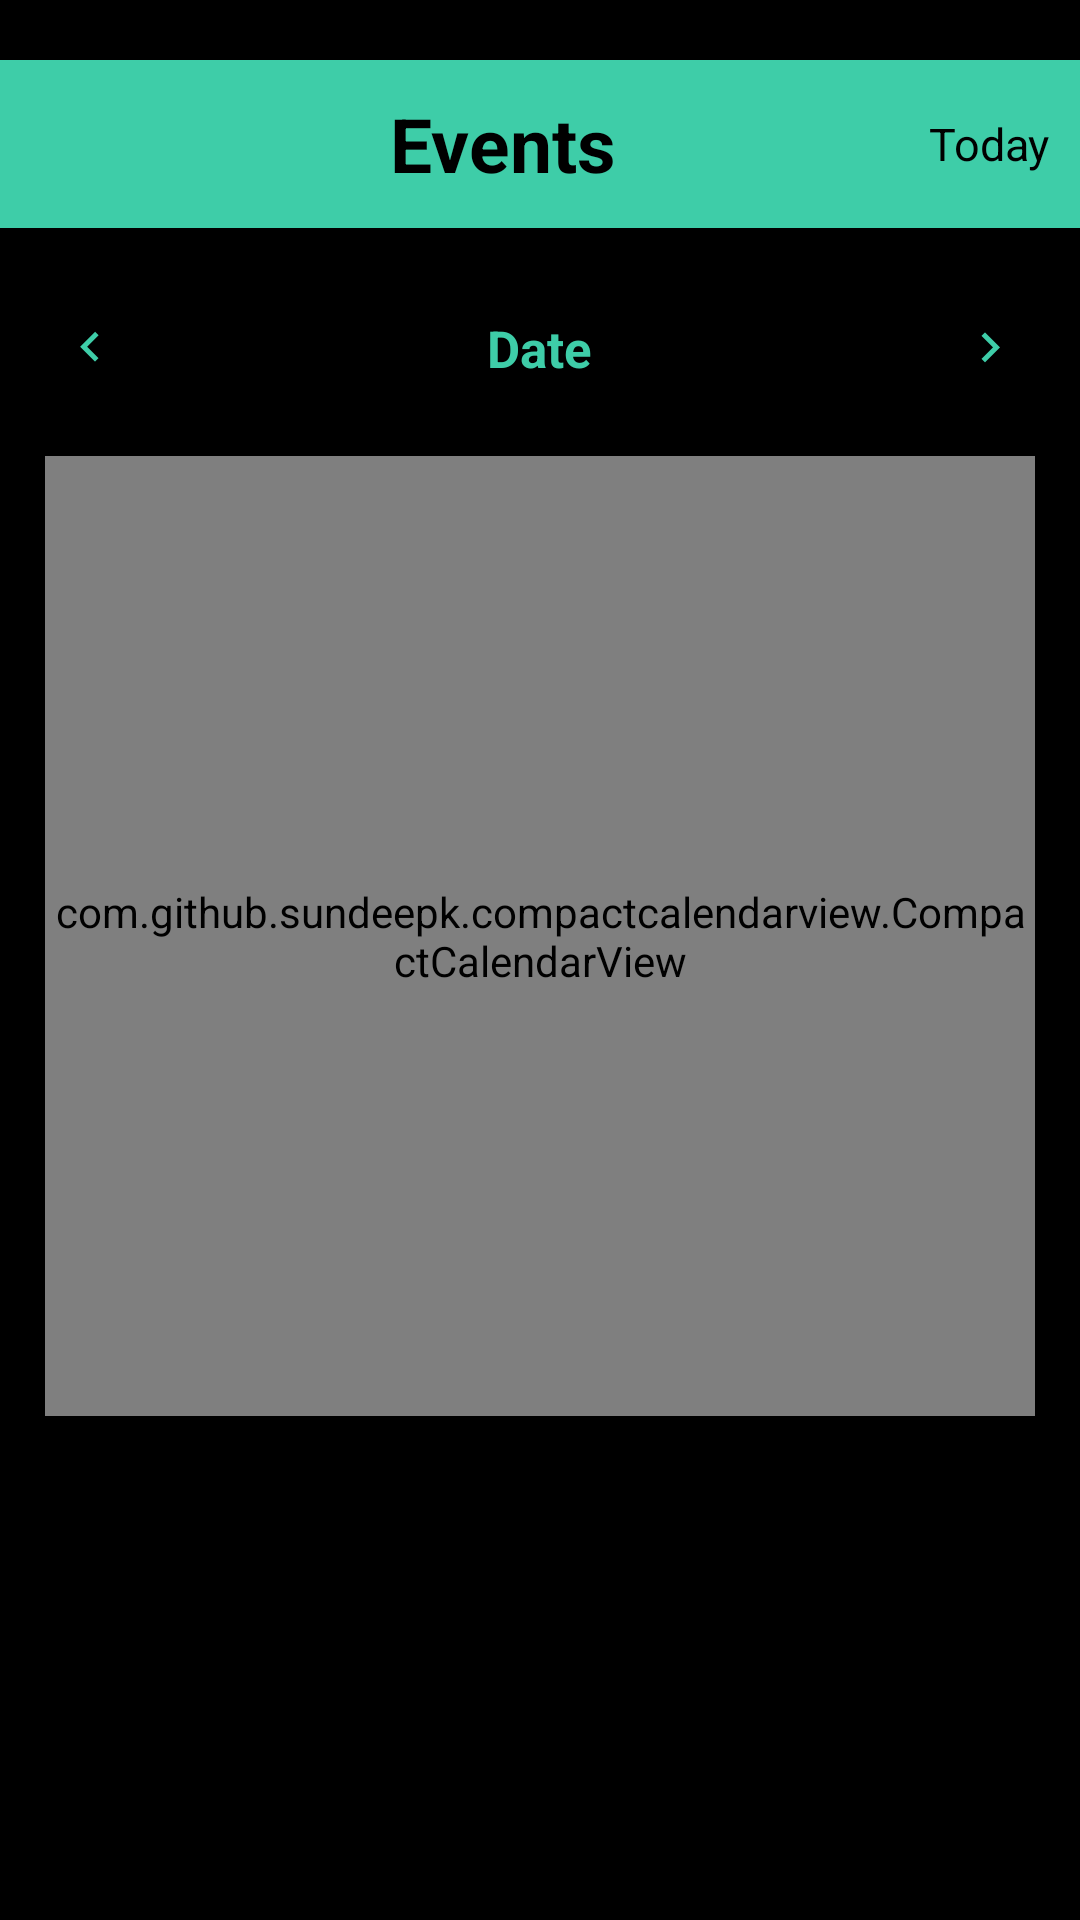

Here is an Android app screen rendered from its layout file. Give the layout XML and the strings, colors and styles it references.
<!-- AndroidManifest.xml: application theme AppTheme -->
<!-- res/layout/activity_planner.xml -->
<?xml version="1.0" encoding="utf-8"?>
<LinearLayout xmlns:android="http://schemas.android.com/apk/res/android"

    xmlns:app="http://schemas.android.com/apk/res-auto"

    xmlns:tools="http://schemas.android.com/tools"

    android:layout_width="match_parent"

    android:layout_height="match_parent"

    android:orientation="vertical"
    android:background="#000">

    <androidx.appcompat.widget.Toolbar

        android:id="@+id/toolbar"

        android:layout_width="match_parent"

        android:layout_height="?attr/actionBarSize"

        android:background="@color/flu"
        android:layout_marginTop="20dp"

        >

        <ImageView

            android:id="@+id/image_back"

            android:layout_width="30dp"

            android:layout_height="20dp"

            android:layout_marginLeft="20dp"

            android:src="@drawable/ic_arrow_back" />

        <TextView

            android:layout_width="wrap_content"

            android:layout_height="wrap_content"

            android:layout_marginLeft="80dp"

            android:text="Events"

            android:textColor="@color/black"

            android:textSize="25dp"

            android:textStyle="bold" />

        <TextView

            android:id="@+id/text_today"

            android:layout_width="wrap_content"

            android:layout_height="wrap_content"

            android:layout_gravity="center|right"

            android:padding="10dp"

            android:text="Today"

            android:textColor="@color/black"

            android:textSize="15dp" />
    </androidx.appcompat.widget.Toolbar>

    <LinearLayout

        android:layout_width="match_parent"

        android:layout_height="400dp"

        android:layout_margin="10dp"

        android:background="@drawable/layout_shape"

        android:gravity="center"

        android:orientation="vertical">


        <LinearLayout

            android:layout_width="match_parent"

            android:layout_height="60dp"

            android:gravity="center"

            android:orientation="horizontal">

            <LinearLayout

                android:id="@+id/layout_right"

                android:layout_width="40dp"

                android:layout_height="match_parent"

                android:gravity="center"
                android:background="@color/black">

                <ImageView

                    android:layout_width="20dp"

                    android:layout_height="20dp"

                    android:background="@drawable/ic_keyboard_arrow" />
            </LinearLayout>

            <LinearLayout

                android:layout_width="match_parent"

                android:layout_height="match_parent"

                android:layout_weight="1"

                android:gravity="center"
                android:background="@color/black">

                <TextView

                    android:id="@+id/text"

                    android:layout_width="wrap_content"

                    android:layout_height="wrap_content"

                    android:layout_gravity="center"

                    android:text="Date"

                    android:textColor="@color/flu"

                    android:textSize="17dp"

                    android:textStyle="bold" />
            </LinearLayout>

            <LinearLayout

                android:id="@+id/layout_left"

                android:layout_width="40dp"

                android:layout_height="match_parent"

                android:gravity="center"
                android:background="@color/black">

                <ImageView

                    android:layout_width="20dp"

                    android:layout_height="20dp"

                    android:background="@drawable/ic_keyboard_arrow_right" />
            </LinearLayout>
        </LinearLayout>
        <View

            android:layout_width="match_parent"

            android:layout_height="1dp"

            android:background="#000" />
        <LinearLayout

            android:layout_width="match_parent"

            android:layout_height="match_parent"

            android:layout_weight="0.2">
            <com.github.sundeepk.compactcalendarview.CompactCalendarView

                android:id="@+id/compactcalendar_view"

                android:layout_width="match_parent"

                android:layout_height="320dp"

                android:layout_margin="5dp"

                app:compactCalendarBackgroundColor="@color/black"
                app:compactCalendarCurrentDayBackgroundColor="@color/colorPrimary"
                app:compactCalendarCurrentSelectedDayBackgroundColor="@color/white"
                app:compactCalendarMultiEventIndicatorColor="@color/colorAccent"
                app:compactCalendarTargetHeight="360dp"
                app:compactCalendarTextColor="@color/flu"
                app:compactCalendarTextSize="15dp" />
        </LinearLayout>
    </LinearLayout>
</LinearLayout>
<!-- resources referenced by this layout -->
<resources>
  <color name="black">#000</color>
  <color name="colorAccent">#FF4081</color>
  <color name="colorPrimary">#3F51B5</color>
  <color name="flu">#3ecda8</color>
  <color name="white">#FFF</color>
  <!-- drawable ic_keyboard_arrow (drawable) -->
  <vector xmlns:android="http://schemas.android.com/apk/res/android"
          android:width="24dp"
          android:height="24dp"
          android:viewportWidth="24.0"
          android:viewportHeight="24.0">
      <path
          android:fillColor="@color/flu"
          android:pathData="M15.41,16.09l-4.58,-4.59 4.58,-4.59L14,5.5l-6,6 6,6z"/>
  </vector>
  <!-- drawable ic_keyboard_arrow_right (drawable) -->
  <vector xmlns:android="http://schemas.android.com/apk/res/android"
          android:width="24dp"
          android:height="24dp"
          android:viewportWidth="24.0"
          android:viewportHeight="24.0">
      <path
          android:fillColor="@color/flu"
          android:pathData="M8.59,16.34l4.58,-4.59 -4.58,-4.59L10,5.75l6,6 -6,6z"/>
  </vector>
  <style name="AppTheme" parent="Theme.AppCompat.Light.DarkActionBar">
          
          <item name="colorPrimary">@color/colorPrimary</item>
          <item name="colorPrimaryDark">@color/colorPrimaryDark</item>
          <item name="colorAccent">@color/colorAccent</item>
      </style>
  <color name="colorPrimaryDark">#303F9F</color>
</resources>
